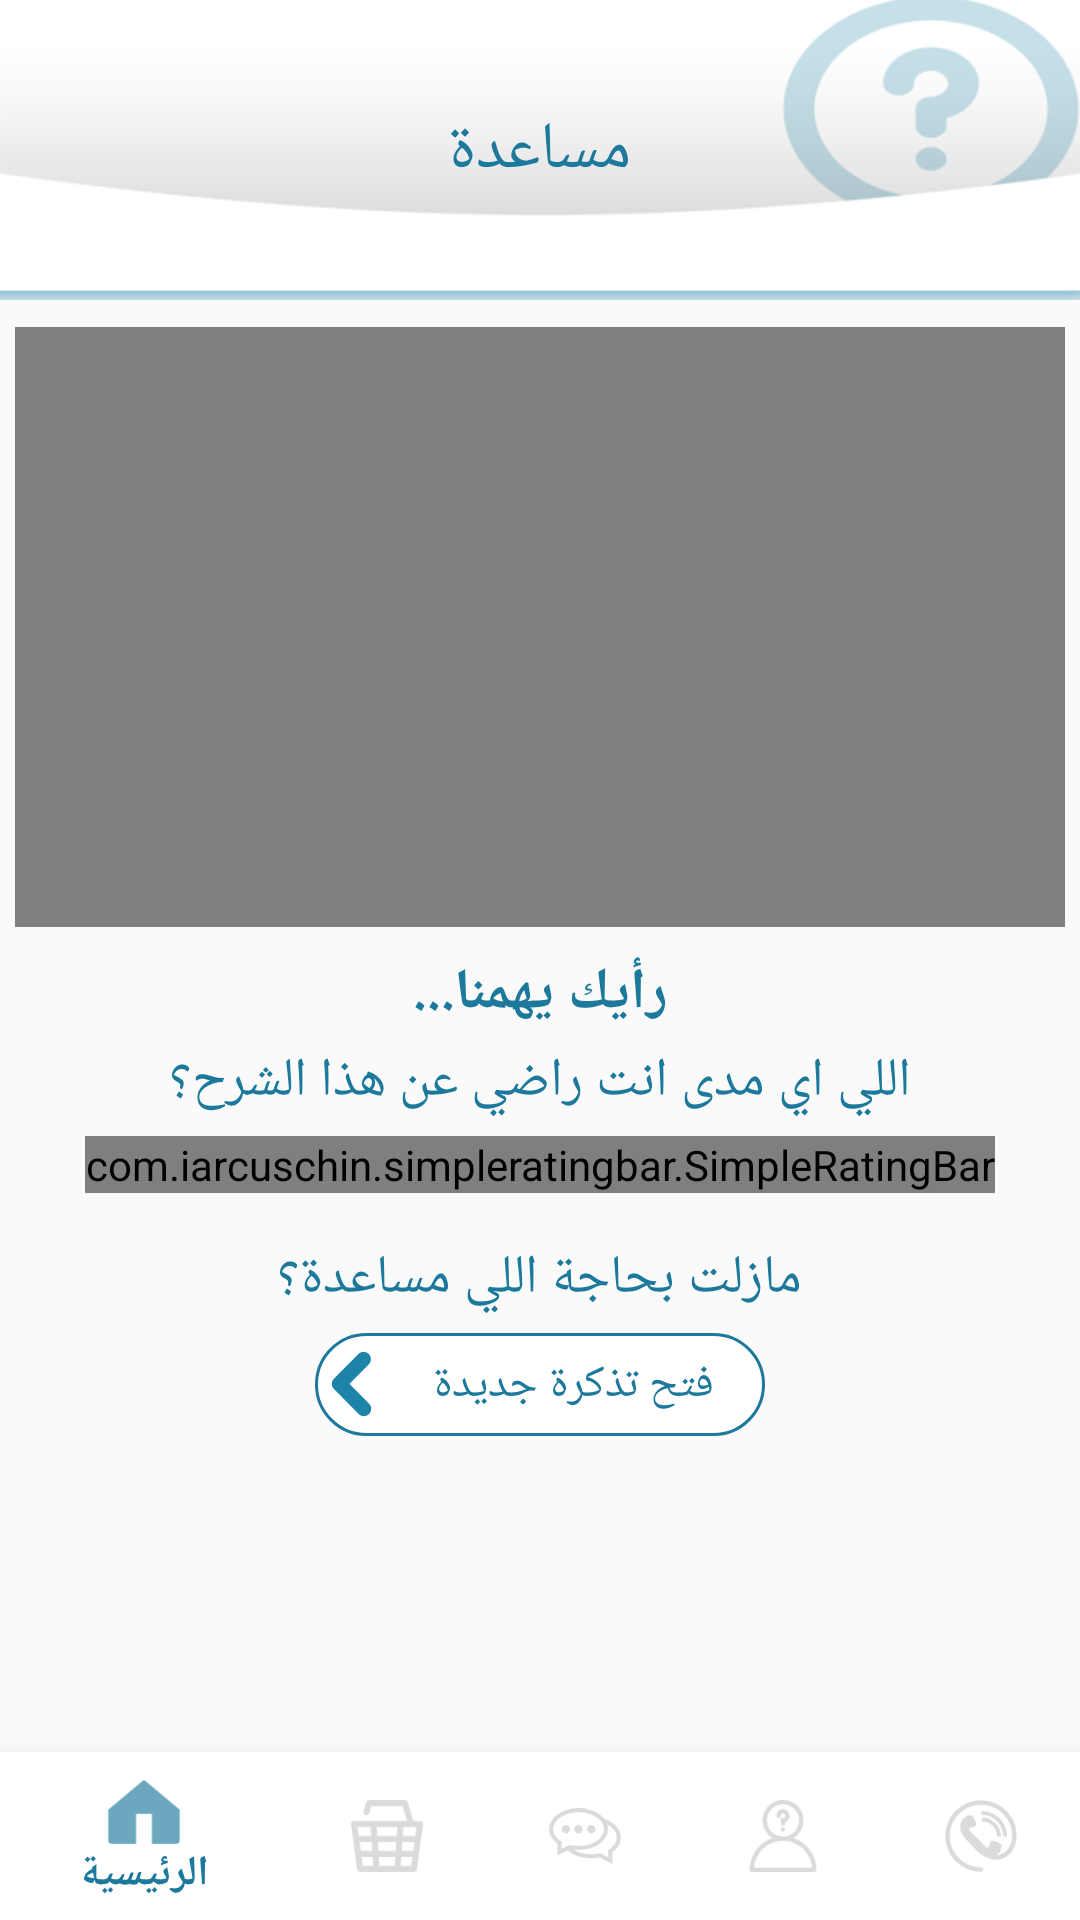

Produce the Android XML layout that renders to this screen, including the resource entries it uses.
<!-- AndroidManifest.xml: activity theme AppTheme.NoActionBar -->
<!-- res/layout/activity_problem_details.xml -->
<?xml version="1.0" encoding="utf-8"?>
<RelativeLayout xmlns:android="http://schemas.android.com/apk/res/android"
    xmlns:app="http://schemas.android.com/apk/res-auto"
    xmlns:tools="http://schemas.android.com/tools"
    android:layout_width="match_parent"
    android:layout_height="match_parent"
    tools:context="com.agenda.smart.technicalsupport.views.ProblemDetailsActivity">

    <RelativeLayout
        android:id="@+id/help"
        android:layout_width="match_parent"
        android:layout_height="100dp"
        android:background="@drawable/help2"
        android:orientation="horizontal">

        <TextView
            android:id="@+id/textView3"
            android:layout_width="wrap_content"
            android:layout_height="wrap_content"
            android:layout_centerInParent="true"
            android:text="مساعدة"
            android:textColor="@color/applicationColor"
            android:textSize="22dp" />


        <TextView
            android:id="@+id/problem_name"
            android:layout_width="wrap_content"
            android:layout_height="wrap_content"
            android:layout_below="@+id/textView3"
            android:layout_centerInParent="true"
            android:layout_marginTop="7dp"
            android:textColor="@color/applicationColor"
            android:textSize="21dp" />


    </RelativeLayout>

    <ScrollView
        android:layout_above="@+id/navigation"
        android:layout_width="match_parent"
        android:layout_height="match_parent"
        android:layout_below="@+id/help"
        android:layout_marginTop="4dp">

        <RelativeLayout
            android:layout_width="match_parent"
            android:layout_height="wrap_content">

            <VideoView
                android:id="@+id/problem_video"
                android:layout_width="match_parent"
                android:layout_height="200dp"
                android:layout_margin="5dp" />

            <TextView
                android:id="@+id/opinion"
                android:layout_width="wrap_content"
                android:layout_height="wrap_content"
                android:layout_below="@id/problem_video"
                android:layout_centerHorizontal="true"
                android:layout_marginTop="4dp"
                android:text="رأيك يهمنا..."
                android:textColor="@color/applicationColor"
                android:textSize="19sp"
                android:textStyle="bold" />

            <TextView
                android:id="@+id/text"
                android:layout_width="wrap_content"
                android:layout_height="wrap_content"
                android:layout_below="@id/opinion"
                android:layout_centerHorizontal="true"
                android:layout_marginTop="4dp"
                android:text="اللي اي مدى انت راضي عن هذا الشرح؟"
                android:textColor="@color/applicationColor"
                android:textSize="18sp" />


            <com.iarcuschin.simpleratingbar.SimpleRatingBar
                android:id="@+id/post_rating"
                android:layout_width="wrap_content"
                android:layout_height="match_parent"
                android:layout_below="@+id/text"
                android:layout_centerInParent="true"
                android:layout_marginTop="6dp"
                app:srb_borderColor="@color/applicationColor"
                app:srb_fillColor="@color/applicationColor"
                app:srb_numberOfStars="5"
                app:srb_rating="3"
                app:srb_starBackgroundColor="#fff"
                app:srb_starBorderWidth="0.5"
                app:srb_starSize="30dp"
                app:srb_starsSeparation="0dp"
                app:srb_stepSize="0.1" />

            <TextView
                android:id="@+id/text1"
                android:layout_width="wrap_content"
                android:layout_height="wrap_content"
                android:layout_below="@id/post_rating"
                android:layout_centerHorizontal="true"
                android:layout_marginTop="16dp"
                android:text="مازلت بحاجة اللي مساعدة؟"
                android:textColor="@color/applicationColor"
                android:textSize="18sp" />

            <LinearLayout
                android:id="@+id/add_problem"
                android:layout_width="150dp"
                android:layout_height="wrap_content"
                android:layout_below="@+id/text1"
                android:layout_centerHorizontal="true"
                android:layout_marginBottom="10dp"
                android:layout_marginTop="6dp"
                android:background="@drawable/round_corner_text_view">

                <ImageView
                    android:layout_width="22dp"
                    android:layout_height="22dp"
                    android:layout_gravity="left|center"
                    android:src="@drawable/go_arrow" />

                <TextView
                    android:id="@+id/post_problem"
                    android:layout_width="match_parent"
                    android:layout_height="wrap_content"
                    android:layout_marginBottom="4dp"
                    android:layout_marginTop="4dp"
                    android:gravity="center"
                    android:layout_gravity="center"
                    android:padding="2dp"
                    android:text="فتح تذكرة جديدة"
                    android:textColor="@color/applicationColor"
                    android:textSize="15sp" />
            </LinearLayout>
        </RelativeLayout>
    </ScrollView>
    <include
        android:id="@+id/navigation"
        layout="@layout/bottom_navigation"
        android:layout_width="match_parent"
        android:layout_height="wrap_content"
        android:layout_alignParentBottom="true"
        android:layout_gravity="bottom"
        android:visibility="visible" />
</RelativeLayout>
<!-- res/layout/bottom_navigation.xml (included above) -->
<?xml version="1.0" encoding="utf-8"?>
<android.support.design.widget.BottomNavigationView xmlns:android="http://schemas.android.com/apk/res/android"
    xmlns:app="http://schemas.android.com/apk/res-auto"
    android:id="@+id/navigation"
    android:layout_width="match_parent"
    android:layout_height="wrap_content"
    android:background="#fff"
    app:itemIconTint="@drawable/checked_navigation"
    app:itemTextColor="@drawable/checked_navigation"
    app:menu="@menu/navigation_menu" />
<!-- resources referenced by this layout -->
<resources>
  <color name="applicationColor">#1c799c</color>
  <!-- drawable checked_navigation (drawable) -->
  <?xml version="1.0" encoding="utf-8"?>
  <selector xmlns:android="http://schemas.android.com/apk/res/android">
      <item android:state_checked="true" android:color="@color/applicationColor" />
      <item android:color="#c7c7c7"  />
  </selector>
  <!-- drawable go_arrow: png bitmap (drawable, 1119 bytes) -->
  <!-- drawable help2: png bitmap (drawable, 25513 bytes) -->
  <!-- drawable round_corner_text_view (drawable) -->
  <?xml version="1.0" encoding="utf-8"?>
  <shape xmlns:android="http://schemas.android.com/apk/res/android">
  
      
      <solid android:color="@android:color/white" />
  
      
      <stroke android:width="1dp" android:color="@color/colorPrimary" />
  
      
      <corners android:radius="20dp" />
  
      <padding android:left="1dp" android:top="1dp" android:right="1dp"
          android:bottom="1dp" />
  </shape>
  <style name="AppTheme.NoActionBar">
  
          <item name="windowActionBar">false</item>
          <item name="windowNoTitle">true</item>
      </style>
  <color name="colorPrimary">#1c799c</color>
</resources>
